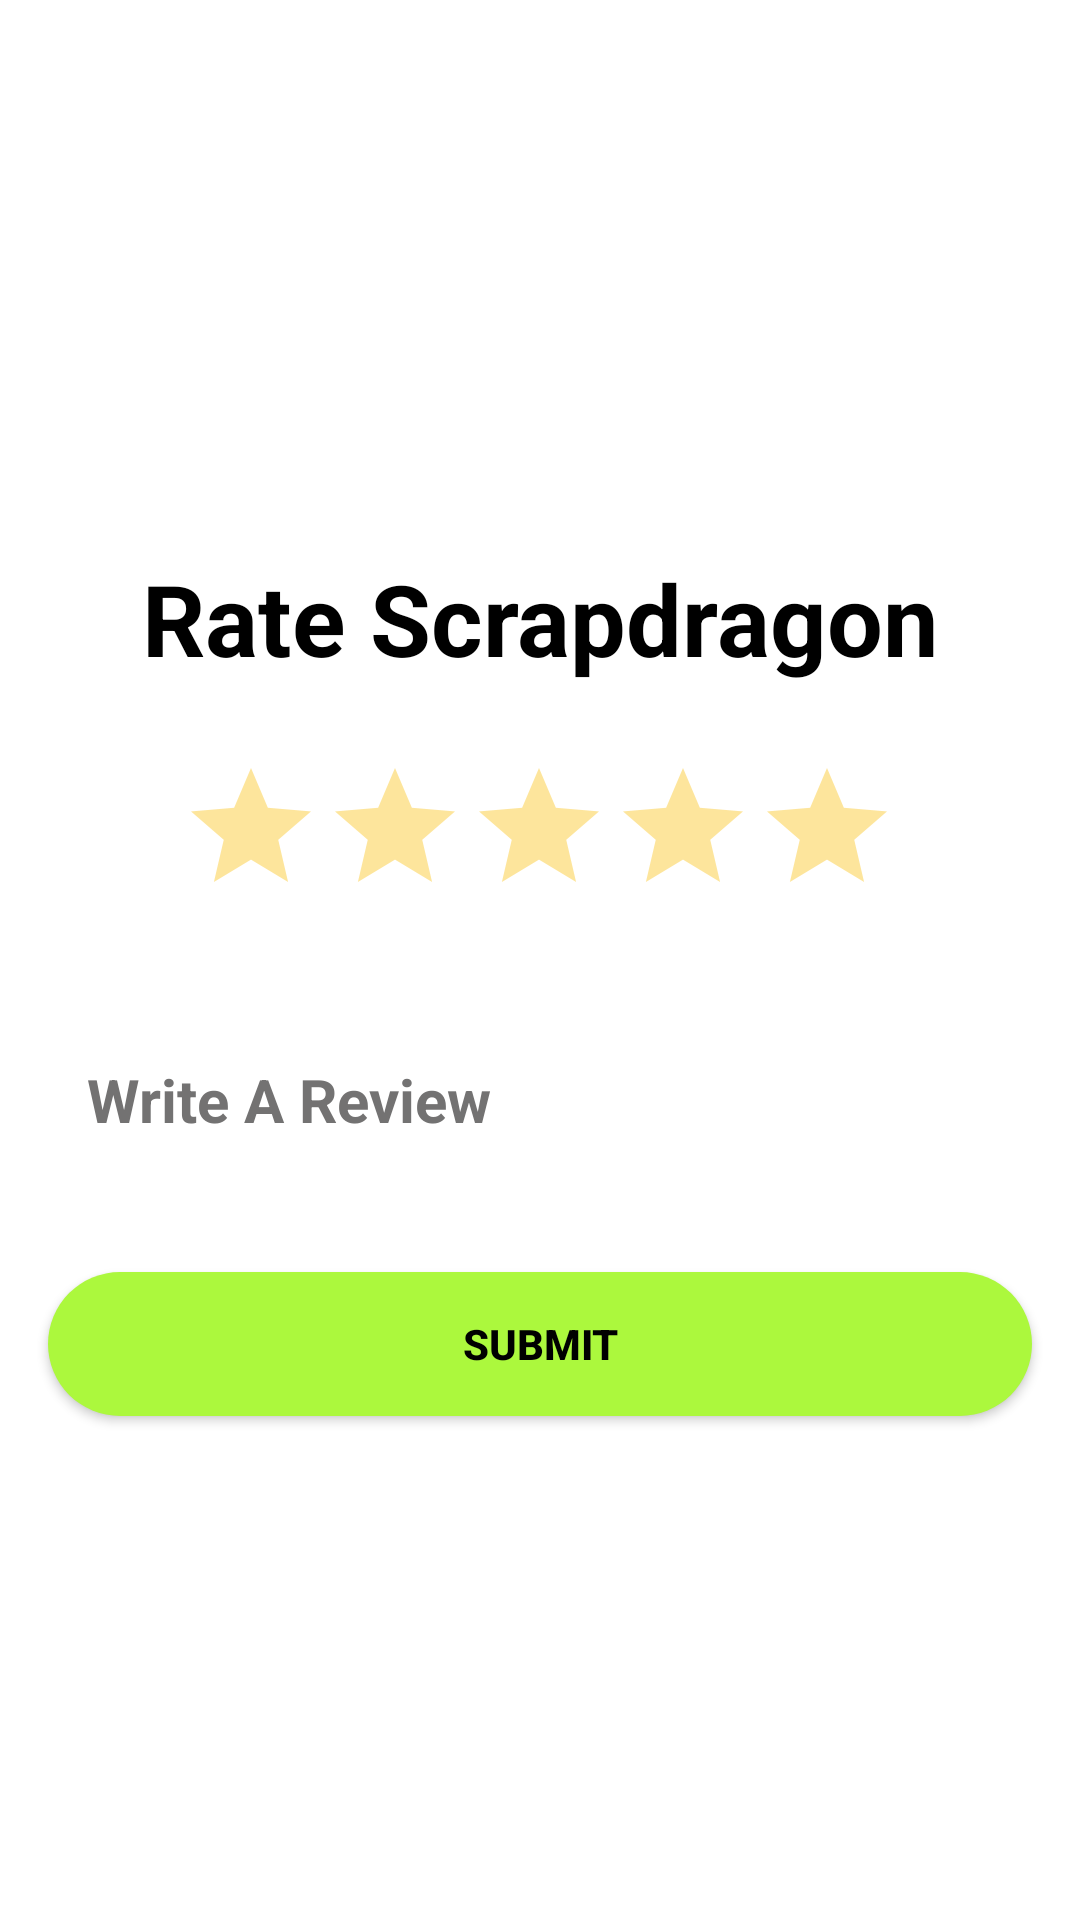

Layout XML and referenced resources for this Android screen:
<!-- AndroidManifest.xml: application theme Theme.Scrapdragon -->
<!-- res/layout/activity_rate.xml -->
<?xml version="1.0" encoding="utf-8"?>
<androidx.constraintlayout.widget.ConstraintLayout xmlns:android="http://schemas.android.com/apk/res/android"
    xmlns:app="http://schemas.android.com/apk/res-auto"
    xmlns:tools="http://schemas.android.com/tools"
    android:layout_width="match_parent"
    android:layout_height="match_parent"
    tools:context=".Rate"
    android:background="@color/white">
<ScrollView
    android:layout_width="match_parent"
    android:layout_height="match_parent"
    android:fillViewport="true">
    <androidx.constraintlayout.widget.ConstraintLayout
        android:layout_width="match_parent"
        android:layout_height="match_parent">


        <TextView
            android:id="@+id/itemprevious_productname"
            android:layout_width="wrap_content"
            android:layout_height="wrap_content"
            android:layout_marginTop="184dp"
            android:text="Rate Scrapdragon"
            android:textColor="@color/black"
            android:textSize="33sp"
            android:textStyle="bold"
            app:layout_constraintEnd_toEndOf="parent"
            app:layout_constraintStart_toStartOf="parent"
            app:layout_constraintTop_toTopOf="parent" />

        <RatingBar
            android:id="@+id/ratingbar"
            android:layout_width="wrap_content"
            android:layout_height="wrap_content"
            android:layout_marginTop="24dp"
            android:progressBackgroundTint="#FDE59C"
            android:progressTint="#FF9800"
            app:layout_constraintEnd_toEndOf="@+id/itemprevious_productname"
            app:layout_constraintHorizontal_bias="0.481"
            app:layout_constraintStart_toStartOf="@+id/itemprevious_productname"
            app:layout_constraintTop_toBottomOf="@+id/itemprevious_productname" />

        <EditText
                    android:id="@+id/writereview"
                    android:layout_width="match_parent"
                    android:layout_height="wrap_content"
                    android:layout_marginStart="16dp"
                    android:layout_marginTop="24dp"
                    android:layout_marginEnd="16dp"
                    android:background="@drawable/input_bgblack"
                    android:hint="Write A Review"
                    android:maxLines="3"
                    android:paddingLeft="13dp"
                    android:paddingTop="20dp"
                    android:paddingRight="13dp"
                    android:paddingBottom="20dp"
                    android:textColor="@color/black"
                    android:textColorHint="#737272"
                    android:textSize="20sp"
                    android:textStyle="bold"
                    app:layout_constraintEnd_toEndOf="parent"
                    app:layout_constraintHorizontal_bias="1.0"
                    app:layout_constraintStart_toStartOf="parent"
                    app:layout_constraintTop_toBottomOf="@+id/ratingbar" />

        <Button
            android:id="@+id/btn_submitrating"
            android:layout_width="0dp"
            android:layout_height="wrap_content"
            android:layout_marginTop="24dp"
            android:layout_marginBottom="16dp"
            android:background="@drawable/buttonbg"
            android:text="Submit"
            android:textColor="@color/black"
            android:textStyle="bold"
            app:layout_constraintBottom_toBottomOf="parent"
            app:layout_constraintEnd_toEndOf="@+id/writereview"
            app:layout_constraintHorizontal_bias="0.0"
            app:layout_constraintStart_toStartOf="@+id/writereview"
            app:layout_constraintTop_toBottomOf="@+id/writereview"
            app:layout_constraintVertical_bias="0.0" />

    </androidx.constraintlayout.widget.ConstraintLayout>
</ScrollView>
</androidx.constraintlayout.widget.ConstraintLayout>
<!-- resources referenced by this layout -->
<resources>
  <color name="black">#FF000000</color>
  <color name="white">#FFFFFFFF</color>
  <!-- drawable buttonbg (drawable) -->
  <?xml version="1.0" encoding="utf-8"?>
  <shape xmlns:android="http://schemas.android.com/apk/res/android">
      <solid
          android:color="#ACF83D"/>
      <corners
          android:radius="200dp"/>
  </shape>
  <style name="Theme.Scrapdragon" parent="Theme.AppCompat.DayNight.NoActionBar">
          
          <item name="colorPrimary">@color/black</item>
          <item name="colorPrimaryVariant">@color/purple_700</item>
          <item name="colorOnPrimary">@color/black</item>
          
          <item name="colorSecondary">@color/teal_200</item>
          <item name="colorSecondaryVariant">@color/teal_700</item>
          <item name="colorOnSecondary">@color/black</item>
          
          <item name="android:statusBarColor">#ACF83D</item>
  
          <item name="android:windowFullscreen">true</item>
          
      </style>
  <color name="purple_700">#0C0C0C</color>
  <color name="teal_200">#FF03DAC5</color>
  <color name="teal_700">#FF018786</color>
</resources>
